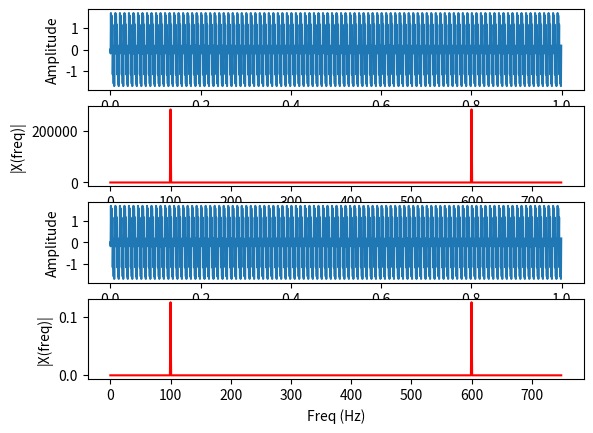

Reproduce this figure in Python.

import matplotlib.pyplot as plt
import numpy as np

# implementação da função abs do python, calcula o valor absoluto dos elementos complexos do array z


def magn(z):
    return ((z.real**2 + z.imag**2)*(1/2))


Fs = 1500  # taxa de amostragem
Ts = 1.0 / Fs  # periodo de amostragem

# arange cria um array com valores igualmente espaçados dentro de um intervalo especificado
# vetor de tempo que represente o tempo de amostragem do sinal que será analisado pela DFT
t = np.arange(0, 1, Ts)

f1 = 100  # frequencia do sinal 1
x1_n = np.sin(2 * np.pi * f1 * t + 0)

f2 = 600  # frequencia do sinal 2
x2_n = np.sin(2 * np.pi * f2 * t + np.pi)

x_n = x1_n + x2_n

n = len(x_n)  # tamanho do sinal
k = np.arange(n)  # vetor em k
T = n / Fs

frq = k / T  # os dois lados do vetor de frequencia
frq = frq[range(int(n/2))]  # apenas um lado

X = np.zeros(int(n/2), dtype=np.complex64)

for m in range(0, int(n/2)):
    mysumm = 0
    for nn in range(0, n):
        mysumm += x_n[nn] * (np.cos(2 * np.pi * nn * m / n) -
                             1j * np.sin(2 * np.pi * nn * m / n))
    X[m] = mysumm

fig, ax = plt.subplots(4, 1)
ax[0].plot(t, x_n)
ax[0].set_xlabel('Tempo')
ax[0].set_ylabel('Amplitude')
ax[1].plot(frq, magn(X), 'r')
ax[1].set_xlabel('Freq (Hz)')
ax[1].set_ylabel('|X(freq)|')

X = np.fft.fft(x_n)/n  # cálculo utilizando a fft do numpy para comparação
X = X[range(int(n/2))]
ax[2].plot(t, x_n)
ax[2].set_xlabel('Tempo')
ax[2].set_ylabel('Amplitude')
ax[3].plot(frq, magn(X), 'r')
ax[3].set_xlabel('Freq (Hz)')
ax[3].set_ylabel('|X(freq)|')

plt.show()
